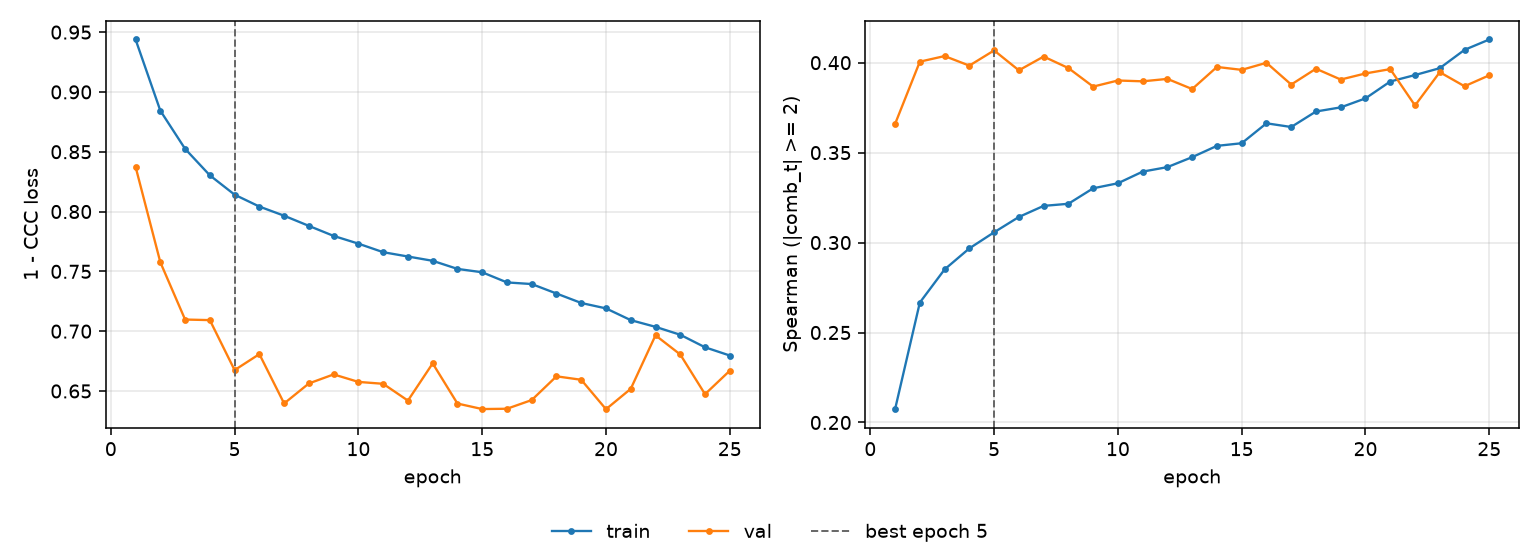

The file beside this chart, header and first rows:
epoch, tr_loss, vl_loss, tr_sp, vl_sp, is_best
1, 0.9438, 0.8374, 0.2074, 0.3659, False
2, 0.8843, 0.7576, 0.2667, 0.4006, False
3, 0.8524, 0.7097, 0.2851, 0.4037, False
4, 0.8303, 0.7092, 0.2968, 0.3984, False
5, 0.8141, 0.6675, 0.3057, 0.4068, True
6, 0.8042, 0.6808, 0.3142, 0.3957, False
7, 0.7965, 0.6396, 0.3204, 0.4034, False
8, 0.788, 0.6563, 0.3216, 0.397, False
9, 0.7796, 0.6639, 0.3302, 0.3867, False
10, 0.7732, 0.6576, 0.333, 0.3901, False
11, 0.766, 0.656, 0.3394, 0.3896, False
12, 0.7624, 0.642, 0.342, 0.391, False
13, 0.7588, 0.6731, 0.3475, 0.3853, False
14, 0.7521, 0.6395, 0.3538, 0.3976, False
15, 0.7492, 0.6349, 0.3552, 0.396, False
16, 0.7408, 0.6352, 0.3663, 0.3999, False
17, 0.7394, 0.6424, 0.3642, 0.3878, False
18, 0.7315, 0.6623, 0.3729, 0.3966, False
19, 0.7236, 0.6594, 0.3752, 0.3906, False
20, 0.7191, 0.6348, 0.3802, 0.394, False
21, 0.7092, 0.6518, 0.3895, 0.3964, False
22, 0.7036, 0.6965, 0.3931, 0.3762, False
23, 0.697, 0.6805, 0.397, 0.3947, False
24, 0.6865, 0.6473, 0.4071, 0.3869, False
25, 0.6797, 0.667, 0.4129, 0.393, False
